Dataset: dataset (GitHub, ashloverscn/AI-EXAMPLES). Classes: thumbs down, thumbs up.

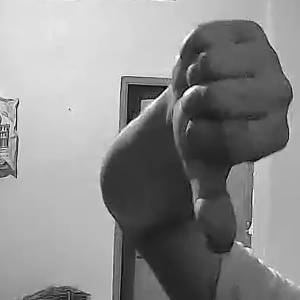
Label: thumbs down

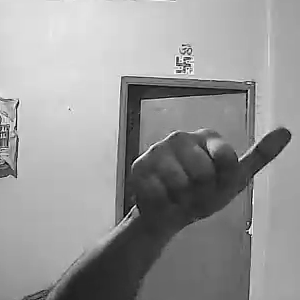
Label: thumbs up

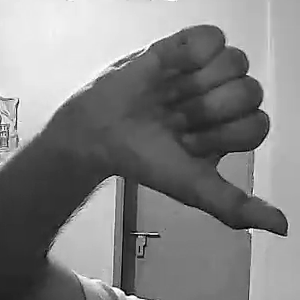
Label: thumbs down

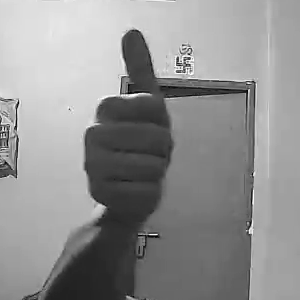
Label: thumbs up

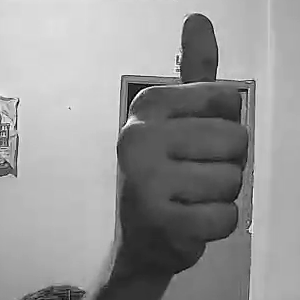
Label: thumbs up

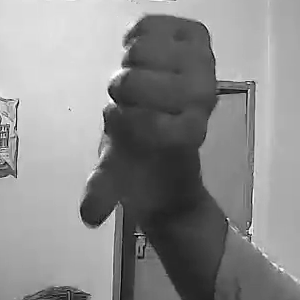
Label: thumbs down
